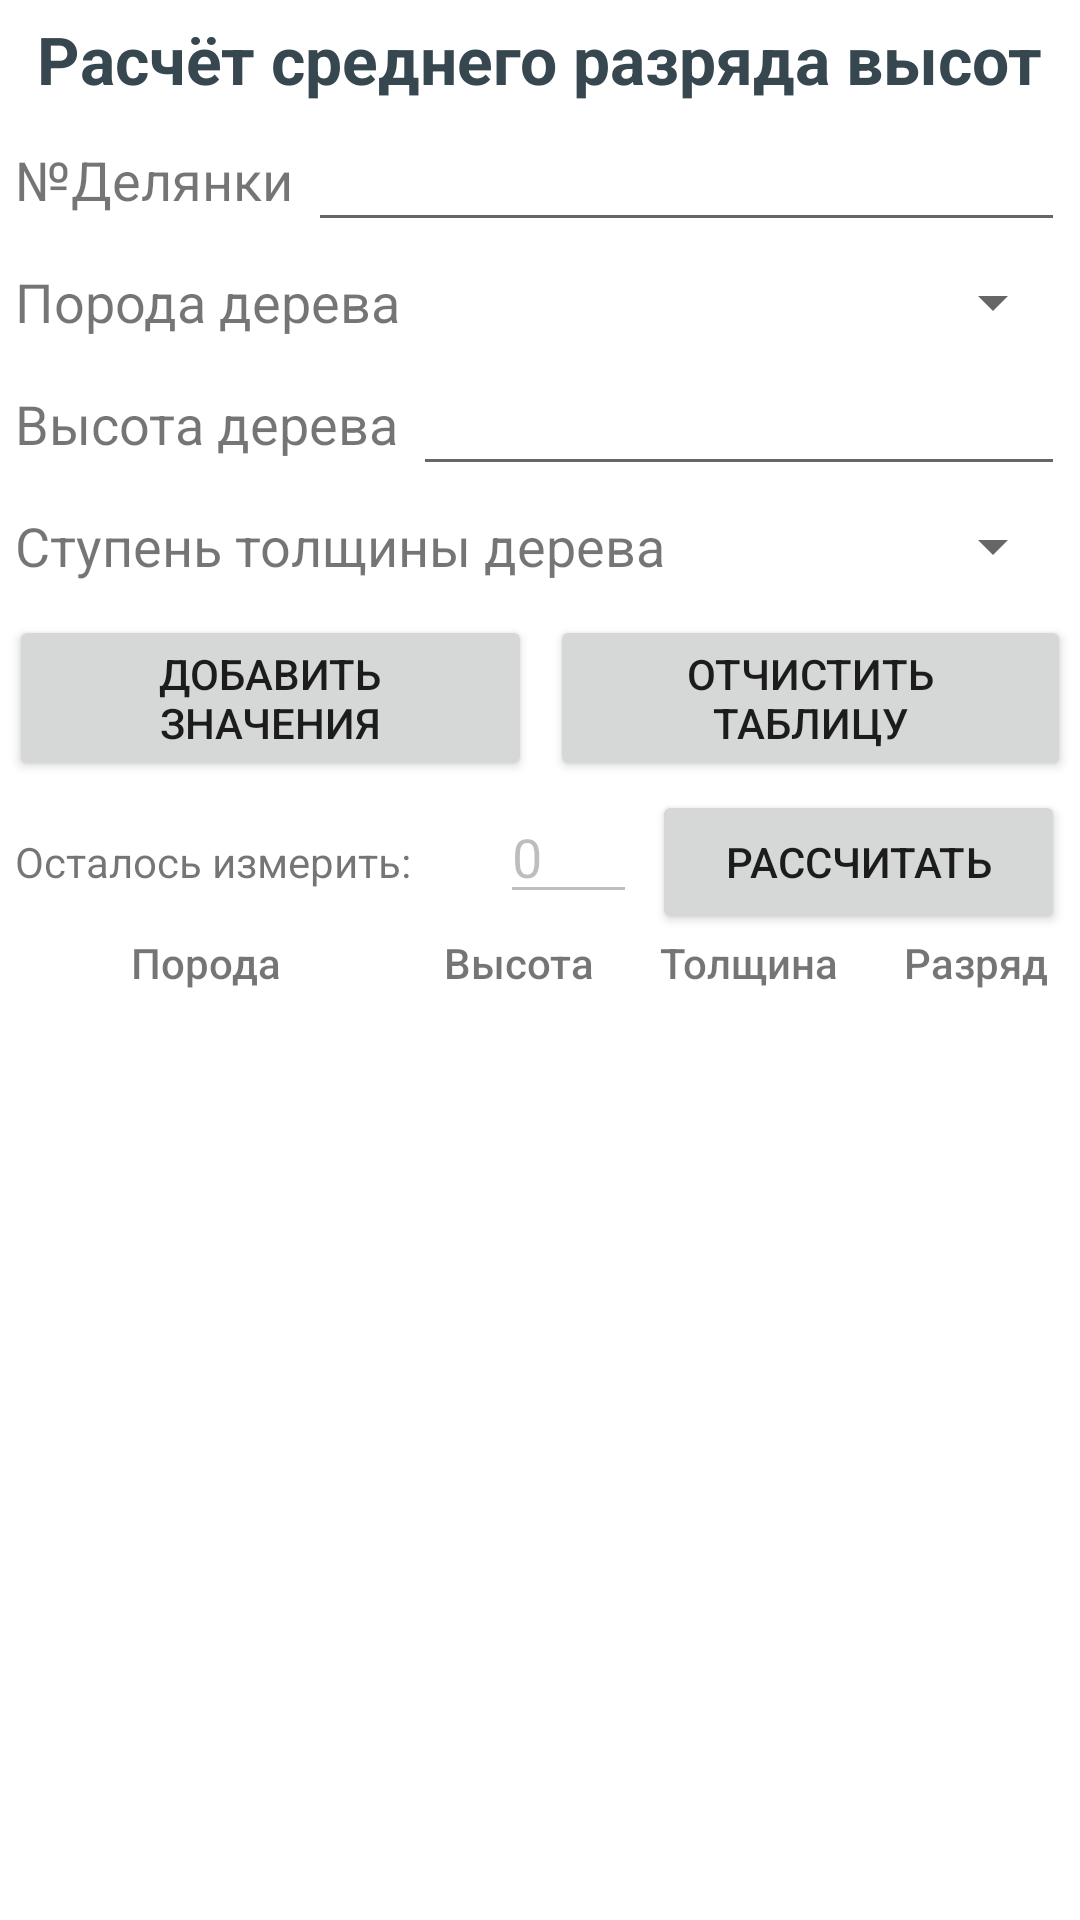

This screen was rendered from an Android layout file. Write that file and the resources it references.
<!-- AndroidManifest.xml: application theme Theme.Forest1 -->
<!-- res/layout/activity_razryad.xml -->
<?xml version="1.0" encoding="utf-8"?>
<LinearLayout
    android:layout_width="match_parent"
    android:layout_height="wrap_content"
    android:orientation="vertical"
    xmlns:android="http://schemas.android.com/apk/res/android">
    <TextView
        android:id="@+id/tvInfo"
        android:layout_width="wrap_content"
        android:layout_height="wrap_content"
        android:text="Расчёт среднего разряда высот"
        android:layout_margin="5dp"
        android:layout_gravity="center_horizontal"
        android:textAppearance="@style/TextAppearance.AppCompat.Large"
        android:textColor="@color/material_blue_grey_800"
        android:textStyle="bold" />
    <LinearLayout
        android:layout_width="match_parent"
        android:layout_height="wrap_content"
        android:orientation="horizontal">

        <TextView
            android:layout_width="wrap_content"
            android:layout_height="wrap_content"
            android:layout_marginLeft="5dp"
            android:text="№Делянки"
            android:layout_gravity="center_vertical"
            android:textSize="18sp" />

        <EditText
            android:id="@+id/edtNumDel"
            android:layout_width="match_parent"
            android:layout_height="wrap_content"
            android:inputType="number"
            android:textSize="18sp"
            android:layout_marginLeft="5dp"
            android:layout_marginRight="5dp"/>
    </LinearLayout>
    <LinearLayout
        android:layout_width="match_parent"
        android:layout_height="wrap_content"
        android:orientation="horizontal">

        <TextView
            android:layout_width="wrap_content"
            android:layout_height="wrap_content"
            android:layout_marginLeft="5dp"
            android:text="Порода дерева"
            android:layout_gravity="center_vertical"
            android:textSize="18sp"></TextView>

        <Spinner
            android:id="@+id/spPoroda"
            android:layout_width="match_parent"
            android:layout_height="40dp"
            android:layout_marginLeft="5dp"
            android:layout_marginRight="5dp"
            android:scrollbarSize="4dp"></Spinner>
    </LinearLayout>
    <LinearLayout
        android:layout_width="match_parent"
        android:layout_height="wrap_content"
        android:orientation="horizontal">

        <TextView
            android:layout_width="wrap_content"
            android:layout_height="wrap_content"
            android:layout_marginLeft="5dp"
            android:text="Высота дерева"
            android:layout_gravity="center_vertical"
            android:textSize="18sp" />

        <EditText
            android:id="@+id/edtHeightTree"
            android:layout_width="match_parent"
            android:layout_height="wrap_content"
            android:inputType="numberDecimal"
            android:ems="10"
            android:layout_marginLeft="5dp"
            android:layout_marginRight="5dp"/>
    </LinearLayout>
    <LinearLayout
        android:layout_width="match_parent"
        android:layout_height="wrap_content"
        android:orientation="horizontal">

        <TextView
            android:layout_width="wrap_content"
            android:layout_height="wrap_content"
            android:layout_marginLeft="5dp"
            android:text="Cтупень толщины дерева"
            android:layout_gravity="center_vertical"
            android:textSize="18sp"></TextView>

        <Spinner
            android:id="@+id/spWidthTree"
            android:layout_width="match_parent"
            android:layout_height="40dp"
            android:layout_marginLeft="5dp"
            android:layout_marginRight="5dp"></Spinner>
    </LinearLayout>
    <LinearLayout
        android:layout_width="match_parent"
        android:layout_height="wrap_content"
        android:orientation="horizontal">

        <Button
            android:id="@+id/btnAddR"
            android:layout_width="wrap_content"
            android:layout_height="wrap_content"
            android:layout_margin="3dp"
            android:layout_weight="1"
            android:text="@string/btnAddR"
            android:textSize="14sp">
        </Button>
        <Button
            android:layout_width="wrap_content"
            android:layout_height="match_parent"
            android:id="@+id/btnClearR"
            android:text="@string/btnClearR"
            android:layout_weight="1"
            android:layout_margin="3dp">
        </Button>
    </LinearLayout>
    <LinearLayout
        android:layout_width="match_parent"
        android:layout_height="wrap_content"
        android:orientation="horizontal">
        <TextView
            android:layout_width="wrap_content"
            android:layout_height="wrap_content"
            android:text="Осталось измерить:"
            android:layout_marginLeft="5dp"
            android:layout_weight="1">
        </TextView>

        <EditText
            android:id="@+id/edtKolD"
            android:layout_width="wrap_content"
            android:layout_height="wrap_content"
            android:layout_marginLeft="5dp"
            android:layout_weight="1"
            android:enabled="false"
            android:inputType="number"
            android:text="0"></EditText>

        <Button
            android:id="@+id/btnCalcR"
            android:layout_width="wrap_content"
            android:layout_height="wrap_content"
            android:layout_marginLeft="5dp"
            android:layout_marginRight="5dp"
            android:text="@string/btnCalcR"
            android:layout_weight="1">
        </Button>
    </LinearLayout>
    <LinearLayout
        android:layout_width="match_parent"
        android:layout_height="wrap_content"
        android:orientation="horizontal">

        <TextView
            android:layout_width="wrap_content"
            android:layout_height="wrap_content"
            android:layout_weight="4"
            android:fontFamily="sans-serif-medium"
            android:text="Порода"
            android:textAlignment="center"
            android:textSize="14sp" />

        <TextView
            android:layout_width="wrap_content"
            android:layout_height="wrap_content"
            android:layout_weight="1"
            android:fontFamily="sans-serif-medium"
            android:text="Высота"
            android:textAlignment="center"
            android:textSize="14sp" />

        <TextView
            android:layout_width="wrap_content"
            android:layout_height="wrap_content"
            android:layout_weight="1"
            android:fontFamily="sans-serif-medium"
            android:text="Толщина"
            android:textAlignment="center"
            android:textSize="14sp" />

        <TextView
            android:layout_width="wrap_content"
            android:layout_height="wrap_content"
            android:layout_weight="1"
            android:fontFamily="sans-serif-medium"
            android:text="Разряд"
            android:textAlignment="center"
            android:textSize="14sp" />
    </LinearLayout>
    <ListView
        android:id="@+id/lvRazr"
        android:layout_width="match_parent"
        android:layout_height="match_parent">
    </ListView>
</LinearLayout>
<!-- resources referenced by this layout -->
<resources>
  <string name="btnAddR">Добавить значения</string>
  <string name="btnCalcR">Рассчитать</string>
  <string name="btnClearR">Отчистить таблицу</string>
  <style name="Theme.Forest1" parent="Theme.MaterialComponents.DayNight.DarkActionBar">
          
          <item name="colorPrimary">@color/purple_500</item>
          <item name="colorPrimaryVariant">@color/purple_700</item>
          <item name="colorOnPrimary">@color/white</item>
          
          <item name="colorSecondary">@color/teal_200</item>
          <item name="colorSecondaryVariant">@color/teal_700</item>
          <item name="colorOnSecondary">@color/black</item>
          
          <item name="android:statusBarColor" tools:targetApi="l">?attr/colorPrimaryVariant</item>
          
      </style>
  <!-- not gathered from this repository: default colours our renderer supplied (Android Studio template values) -->
  <color name="purple_500">#FF6200EE</color>
  <color name="purple_700">#FF3700B3</color>
  <color name="teal_200">#FF03DAC5</color>
  <color name="teal_700">#FF018786</color>
  <color name="black">#FF000000</color>
  <color name="white">#FFFFFFFF</color>
</resources>
